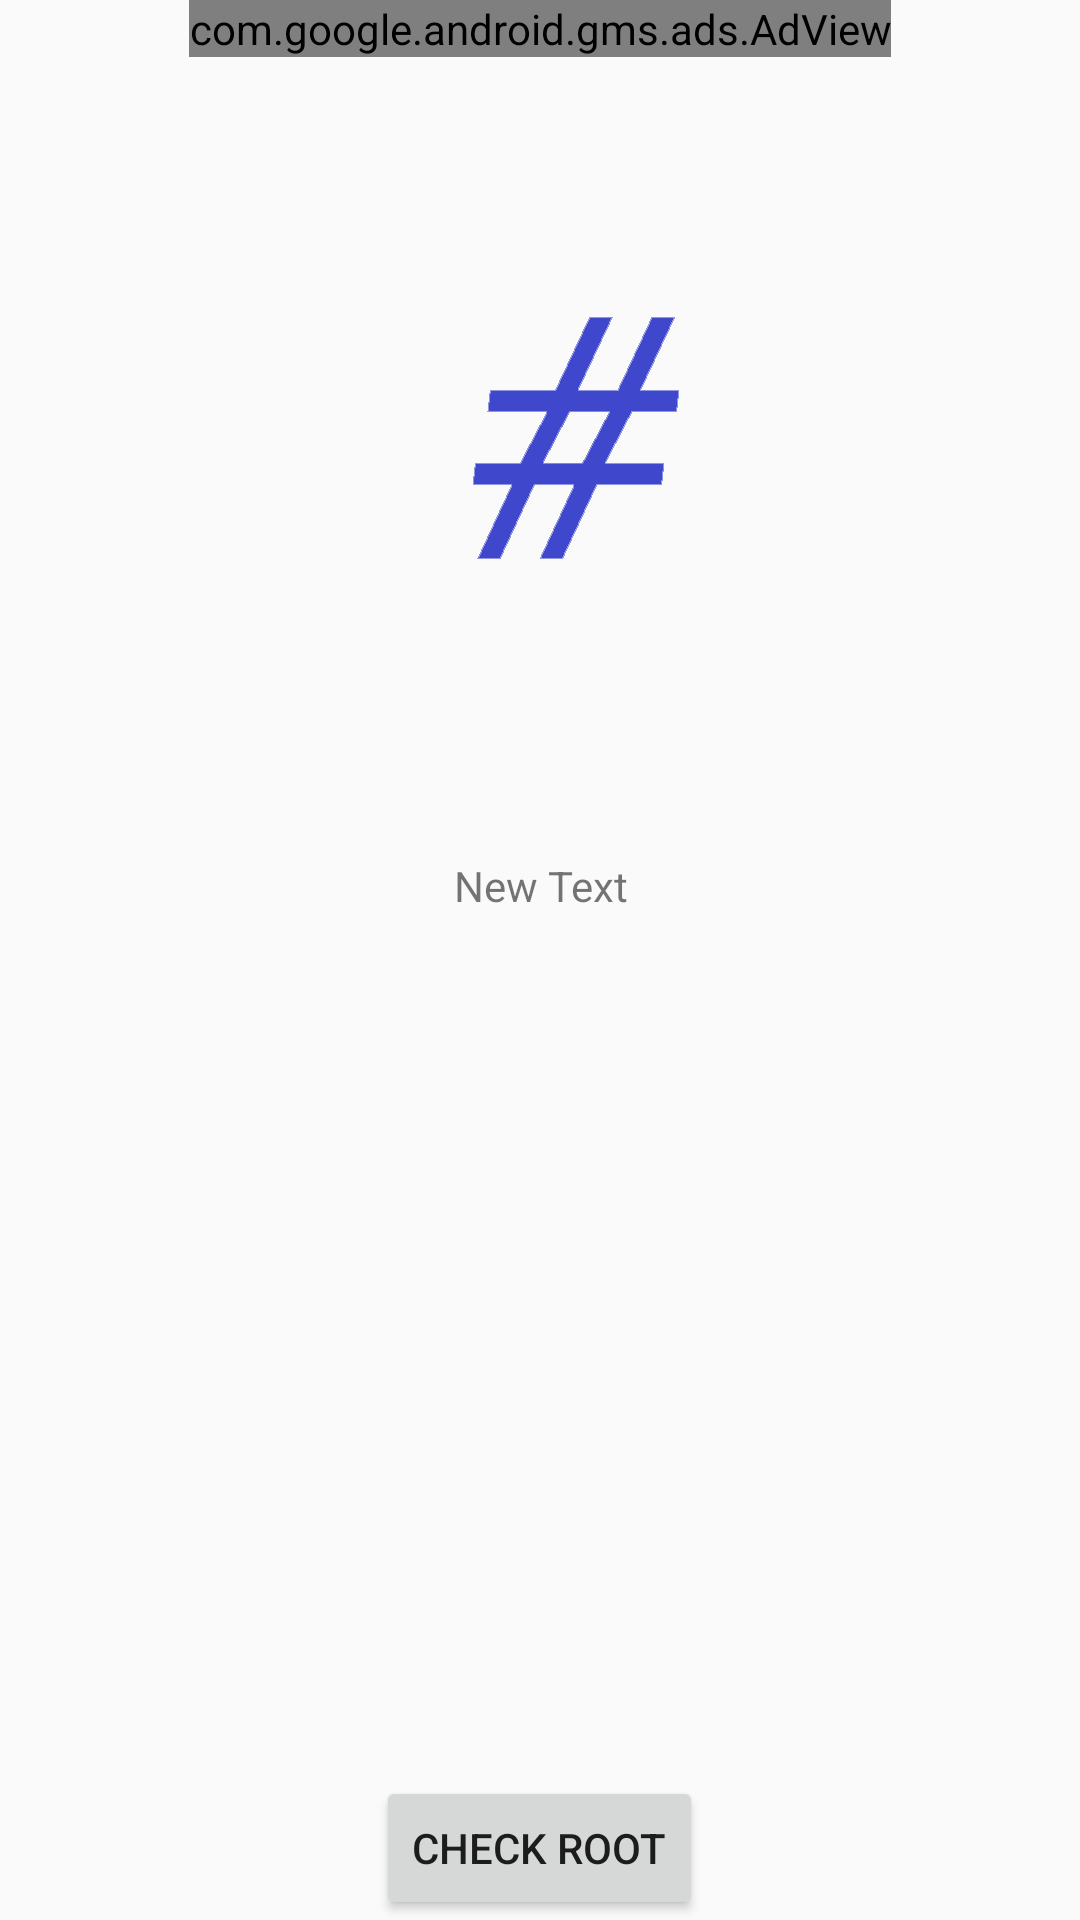

Layout XML and referenced resources for this Android screen:
<!-- AndroidManifest.xml: application theme AppTheme -->
<!-- res/layout/activity_main.xml -->
<RelativeLayout xmlns:android="http://schemas.android.com/apk/res/android"
    xmlns:tools="http://schemas.android.com/tools" android:layout_width="match_parent"
    android:layout_height="match_parent" android:paddingLeft="@dimen/activity_horizontal_margin"
    android:paddingRight="@dimen/activity_horizontal_margin"
    android:paddingTop="@dimen/activity_vertical_margin"
    android:paddingBottom="@dimen/activity_vertical_margin" tools:context=".MainActivity"
    xmlns:ads="http://schemas.android.com/apk/res-auto">

    <Button
        android:layout_width="wrap_content"
        android:layout_height="wrap_content"
        android:text="Check Root"
        android:id="@+id/button"

        android:layout_centerHorizontal="true"
        android:layout_alignParentBottom="true"/>

    <ImageView
        android:layout_width="wrap_content"
        android:layout_height="wrap_content"
        android:id="@+id/imageView"
        android:src="@drawable/logo"
        android:layout_below="@+id/adView"
        android:layout_centerHorizontal="true"
        android:layout_marginTop="52dp" />

    <com.google.android.gms.ads.AdView android:id="@+id/adView"
        android:layout_width="wrap_content"
        android:layout_height="wrap_content"
        ads:adUnitId="ca-app-pub-9686536348398632/7943320903"
        ads:adSize="BANNER"

        android:layout_alignParentTop="true"
        android:layout_centerHorizontal="true" />

    <TextView android:layout_width="wrap_content"
        android:layout_height="wrap_content"
        android:gravity="center"
        android:id="@+id/tvRoot"
        android:layout_alignParentLeft="true"
        android:layout_alignParentStart="true"
        android:layout_alignParentRight="true"
        android:layout_alignParentEnd="true"

        android:layout_below="@+id/imageView"
        android:layout_centerHorizontal="true"
        />

    <TextView
        android:layout_width="wrap_content"
        android:layout_height="wrap_content"
        android:gravity="center"
        android:id="@+id/tvBB"
        android:layout_below="@+id/tvRoot"

        android:layout_alignRight="@+id/tvRoot"
        android:layout_alignEnd="@+id/tvRoot"
        android:layout_alignParentLeft="true"
        android:layout_alignParentStart="true"
        android:layout_centerHorizontal="true"
        />

    <TextView
        android:layout_width="wrap_content"
        android:layout_height="wrap_content"
        android:text="New Text"
        android:id="@+id/textView8"
        android:paddingTop="10dp"
        android:gravity="center"
        android:layout_below="@+id/tvBB"
        android:layout_alignParentLeft="true"
        android:layout_alignParentStart="true"
        android:layout_alignParentRight="true"
        android:layout_alignParentEnd="true" />


</RelativeLayout>
<!-- resources referenced by this layout -->
<resources>
  <!-- drawable logo: png bitmap (drawable-xxhdpi, 5519 bytes) -->
  <style name="AppTheme" parent="Theme.AppCompat.Light.DarkActionBar">
          <item name="colorPrimary">@color/primary</item>
          
          <item name="colorPrimaryDark">@color/primary_dark</item>
          <item name="colorControlActivated">@color/primary_dark</item>
  
  
      </style>
  <item name="primary" type="color">#1976D2</item>
  <item name="primary_dark" type="color">#0D47A1</item>
</resources>
